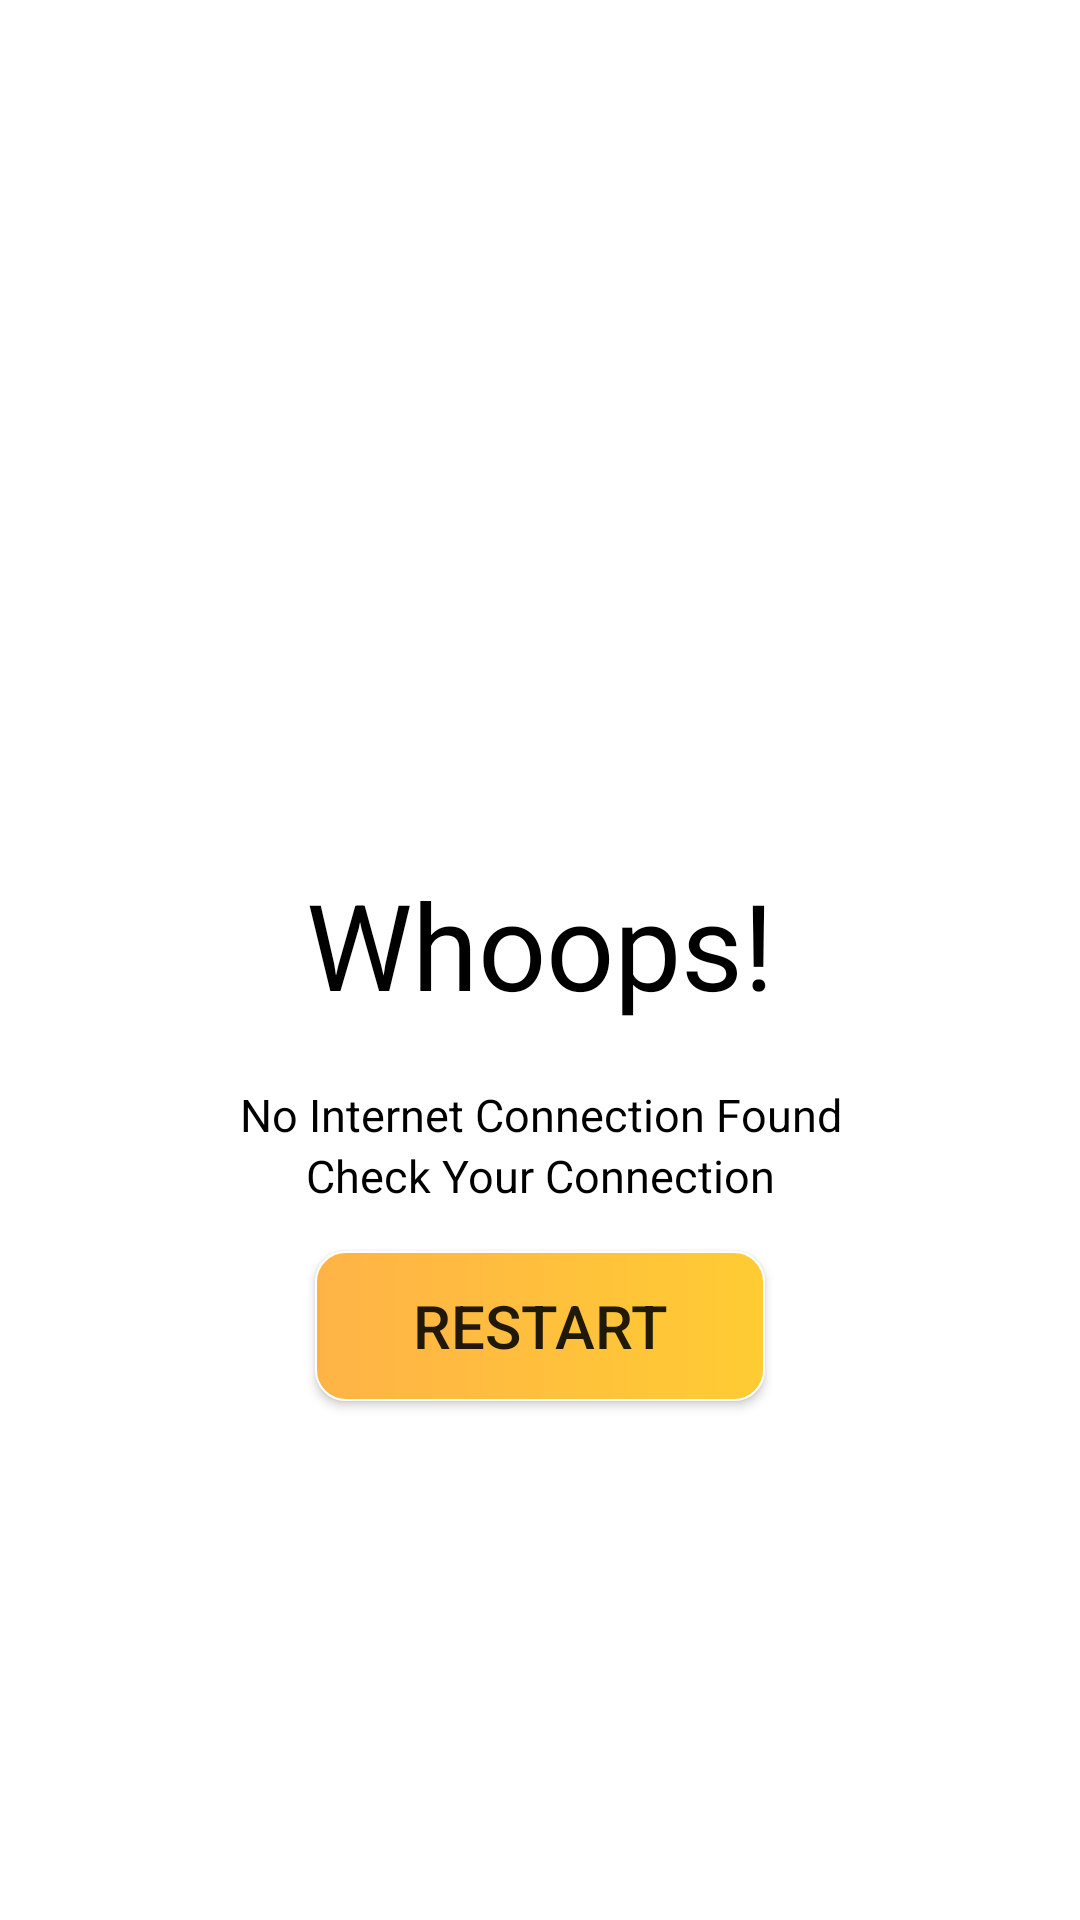

Here is an Android app screen rendered from its layout file. Give the layout XML and the strings, colors and styles it references.
<!-- AndroidManifest.xml: application theme AppTheme -->
<!-- res/layout/internetcheck.xml -->
<?xml version="1.0" encoding="utf-8"?>
<LinearLayout xmlns:android="http://schemas.android.com/apk/res/android"
    android:orientation="vertical" android:layout_width="match_parent"
    android:background="@color/white"
    android:gravity="center"
    android:layout_height="match_parent">

    <ImageView
        android:layout_width="120dp"
        android:layout_height="120dp"
        android:src="@drawable/signal"
        android:layout_gravity="center"/>

    <TextView
        android:layout_width="match_parent"
        android:layout_height="wrap_content"
        android:text="Whoops!"
        android:gravity="center"
        android:textColor="#000"
        android:textSize="40sp"/>

    <TextView
        android:layout_marginTop="20dp"
        android:id="@+id/nettext"
        android:layout_width="match_parent"
        android:layout_height="wrap_content"
        android:text="No Internet Connection Found"
        android:textColor="#000"
        android:textSize="15sp"
        android:layout_marginBottom="0dp"
        android:gravity="center"/>

    <TextView
        android:layout_width="match_parent"
        android:layout_height="wrap_content"
        android:text="Check Your Connection"
        android:textColor="#000"
        android:textSize="15sp"
        android:layout_marginBottom="10dp"
        android:gravity="center"/>

    <Button
        android:layout_margin="5dp"
        android:id="@+id/restartapp"
        android:layout_width="wrap_content"
        android:layout_height="50dp"
        android:text="Restart"
        android:textSize="20sp"
       android:background="@drawable/buttonshape"/>

</LinearLayout>
<!-- resources referenced by this layout -->
<resources>
  <color name="white">#ffffff</color>
  <!-- drawable buttonshape (drawable) -->
  <?xml version="1.0" encoding="utf-8"?>
  <shape android:shape="rectangle" xmlns:android="http://schemas.android.com/apk/res/android">
      <corners android:radius="10dp"/>
      <stroke android:color="@color/white" android:width="0.5dp"/>
      <gradient android:startColor="#ffb347" android:endColor="#ffcc33" android:type="linear" />
      <size android:width="150dp" android:height="100dp"/>
  </shape>
  <style name="AppTheme" parent="Theme.AppCompat.Light.NoActionBar">
          
          <item name="colorPrimary">@color/colorPrimary</item>
          <item name="colorPrimaryDark">@color/Xhome</item>
          <item name="colorAccent">@color/colorAccent</item>
      </style>
  <color name="colorPrimary">#14776E</color>
  <color name="Xhome">#C9D6FF</color>
  <color name="colorAccent">#0E5E56</color>
</resources>
